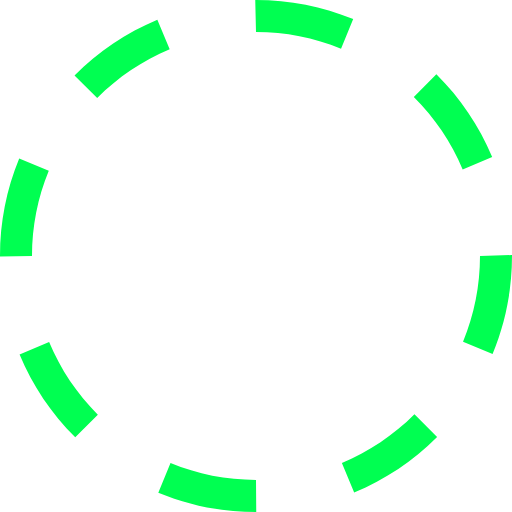
t = 0.00 s
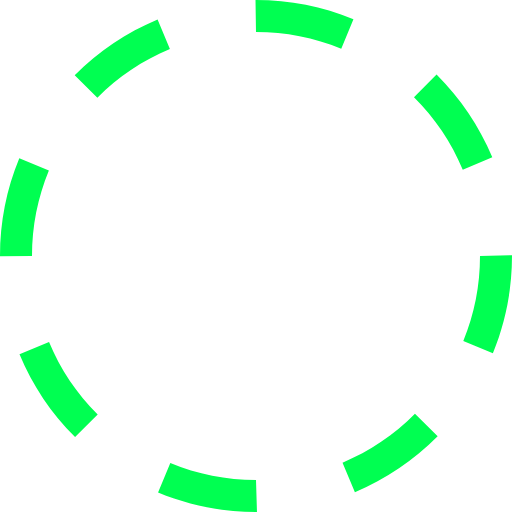
t = 0.38 s
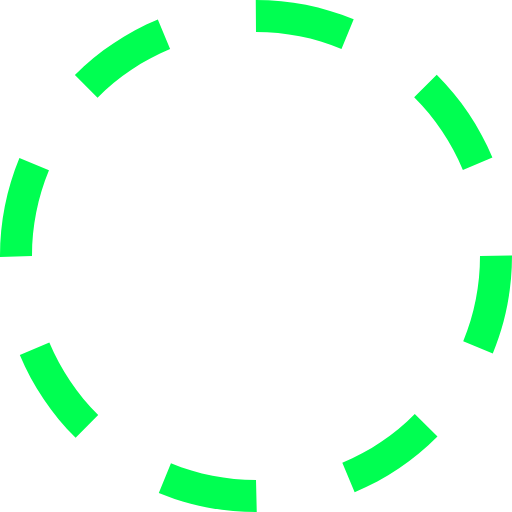
t = 0.75 s
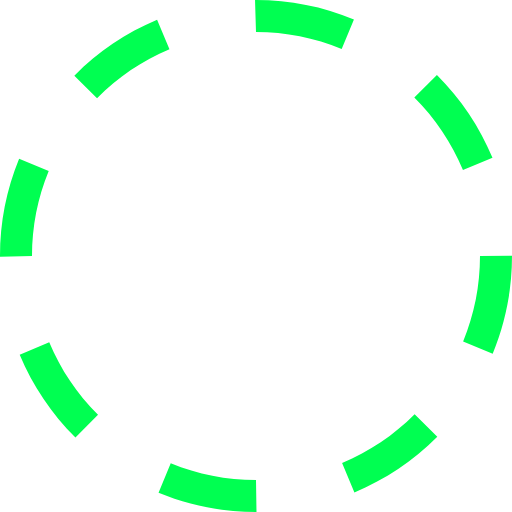
t = 1.13 s

The animated SVG that drew these frames (rendered in a browser with its animation timeline set to each time). Animation: 1 SMIL element (animateTransform=1); one cycle of 1.50 s, repeats indefinitely.

<?xml version="1.0" encoding="utf-8"?><svg xmlns="http://www.w3.org/2000/svg" height="90" width="90" viewBox="0 0 32 32"><g fill="#00ff51"><path transform="rotate(0,16,16) translate(1.6,1.6) scale(0.9,0.9)" d="M10.657013,28.944977C12.35199,29.644989,14.149017,30,16,30L16.015015,32 16,32C13.88501,32,11.830994,31.593994,9.8940125,30.794006z M25.903992,25.894989L27.319,27.307983C25.824005,28.804993,24.080017,29.972992,22.13501,30.781006L21.368011,28.934998C23.069,28.227997,24.595001,27.204987,25.903992,25.894989z M3.0700073,21.380981C3.7789917,23.082001,4.8040161,24.606995,6.1149902,25.914978L4.7030029,27.330994C3.2059937,25.837982,2.0350037,24.095001,1.223999,22.151001z M32,15.938995L32,16C32,18.118988,31.591003,20.177979,30.787018,22.121002L28.938995,21.35498C29.643005,19.656982,30,17.85498,30,16z M1.2000122,9.9100037L3.0490112,10.67099C2.3529968,12.362,2,14.153992,2,16L0,16.031006 0,16C0,13.891998,0.40301514,11.842987,1.2000122,9.9100037z M27.27301,4.6459961C28.77301,6.1359863,29.946991,7.8769836,30.761017,9.8179932L28.916992,10.59198C28.20401,8.8930054,27.177002,7.3699951,25.863007,6.0650024z M9.8340149,1.2309875L10.605011,3.0769958C8.9049988,3.7869873,7.381012,4.8129883,6.0750122,6.1259766L4.6570129,4.7149963C6.1490173,3.2160034,7.8909912,2.0440063,9.8340149,1.2309875z M15.953003,0L16,0C18.10199,0,20.145996,0.40197754,22.075012,1.1940002L21.315002,3.0440063C19.627991,2.3509827,17.839996,2,16,2z"><animateTransform attributeName="transform" attributeType="XML" type="rotate" from="0, 16, 16" to="360, 16, 16" dur="1.5s" repeatCount="indefinite" /></path></g></svg>
